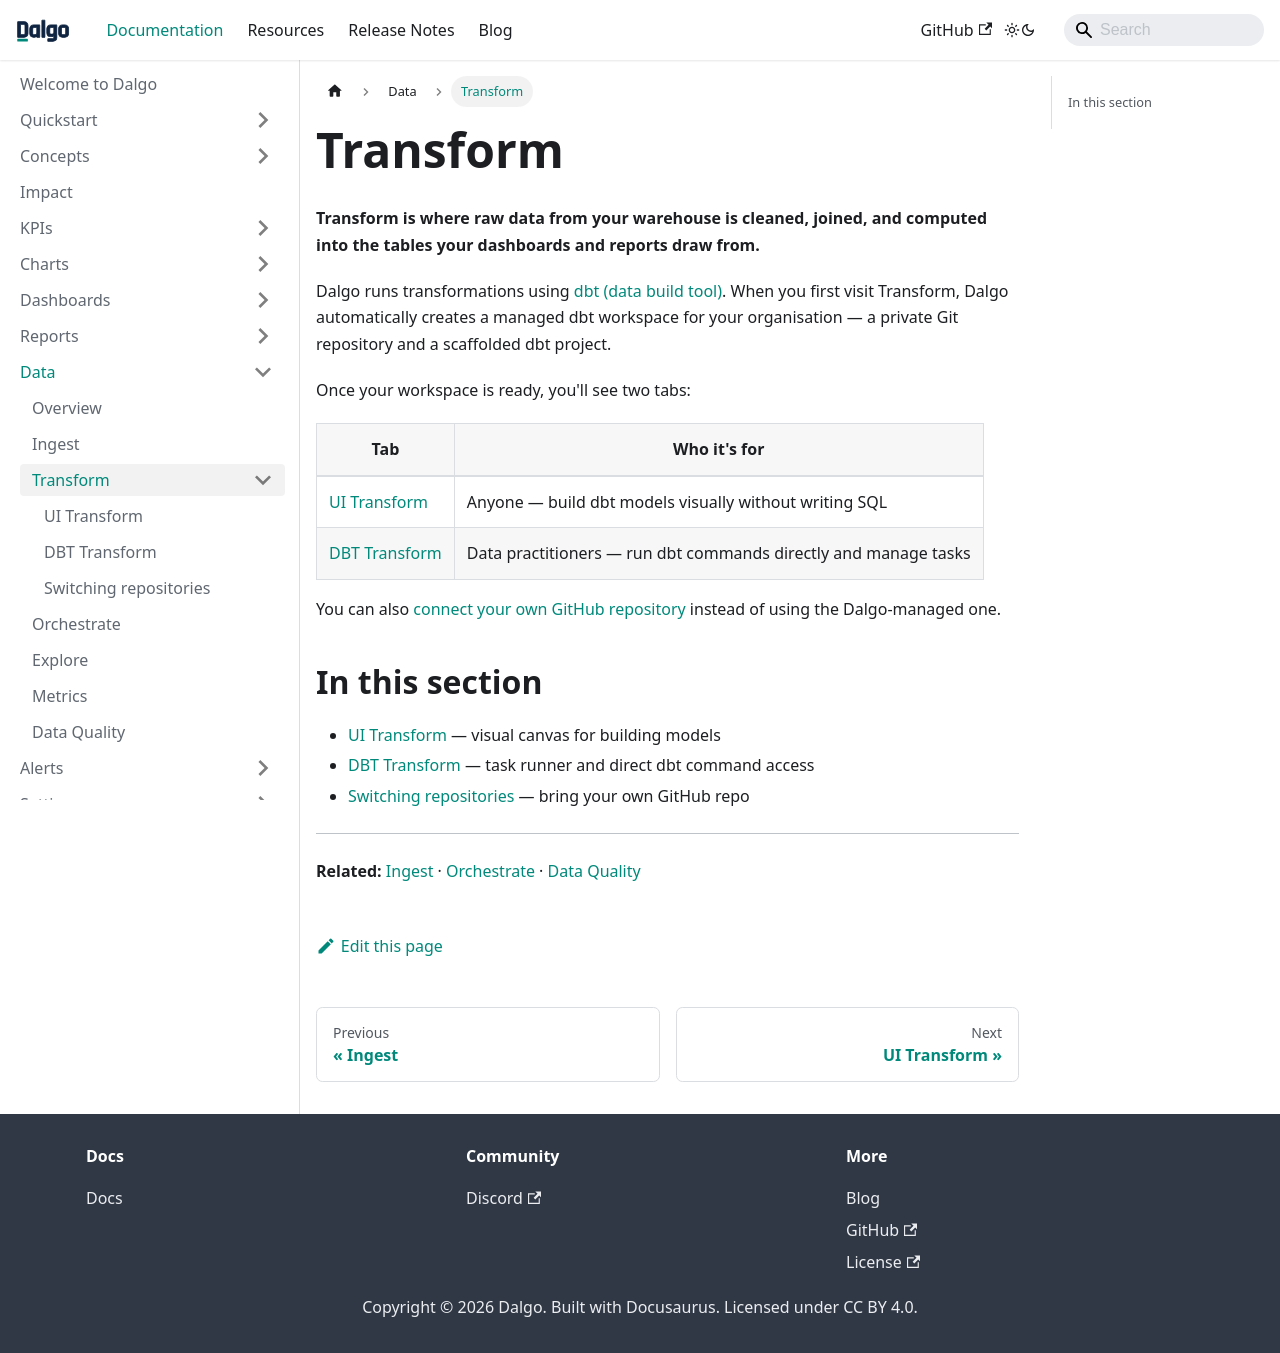

repository: DalgoT4D/dalgo_docs · page: data/transform/index.html · generator: docusaurus

---
sidebar_position: 4
---

# Transform

**Transform is where raw data from your warehouse is cleaned, joined, and computed into the tables your dashboards and reports draw from.**

Dalgo runs transformations using [dbt (data build tool)](https://docs.getdbt.com/docs/introduction). When you first visit Transform, Dalgo automatically creates a managed dbt workspace for your organisation — a private Git repository and a scaffolded dbt project.

Once your workspace is ready, you'll see two tabs:

| Tab | Who it's for |
|---|---|
| [UI Transform](./ui-transform.md) | Anyone — build dbt models visually without writing SQL |
| [DBT Transform](./dbt-transform.md) | Data practitioners — run dbt commands directly and manage tasks |

You can also [connect your own GitHub repository](./switching-repositories.md) instead of using the Dalgo-managed one.

## In this section

- [UI Transform](./ui-transform.md) — visual canvas for building models
- [DBT Transform](./dbt-transform.md) — task runner and direct dbt command access
- [Switching repositories](./switching-repositories.md) — bring your own GitHub repo

---

**Related:** [Ingest](../ingest/index.md) · [Orchestrate](../orchestrate.md) · [Data Quality](../quality.md)
